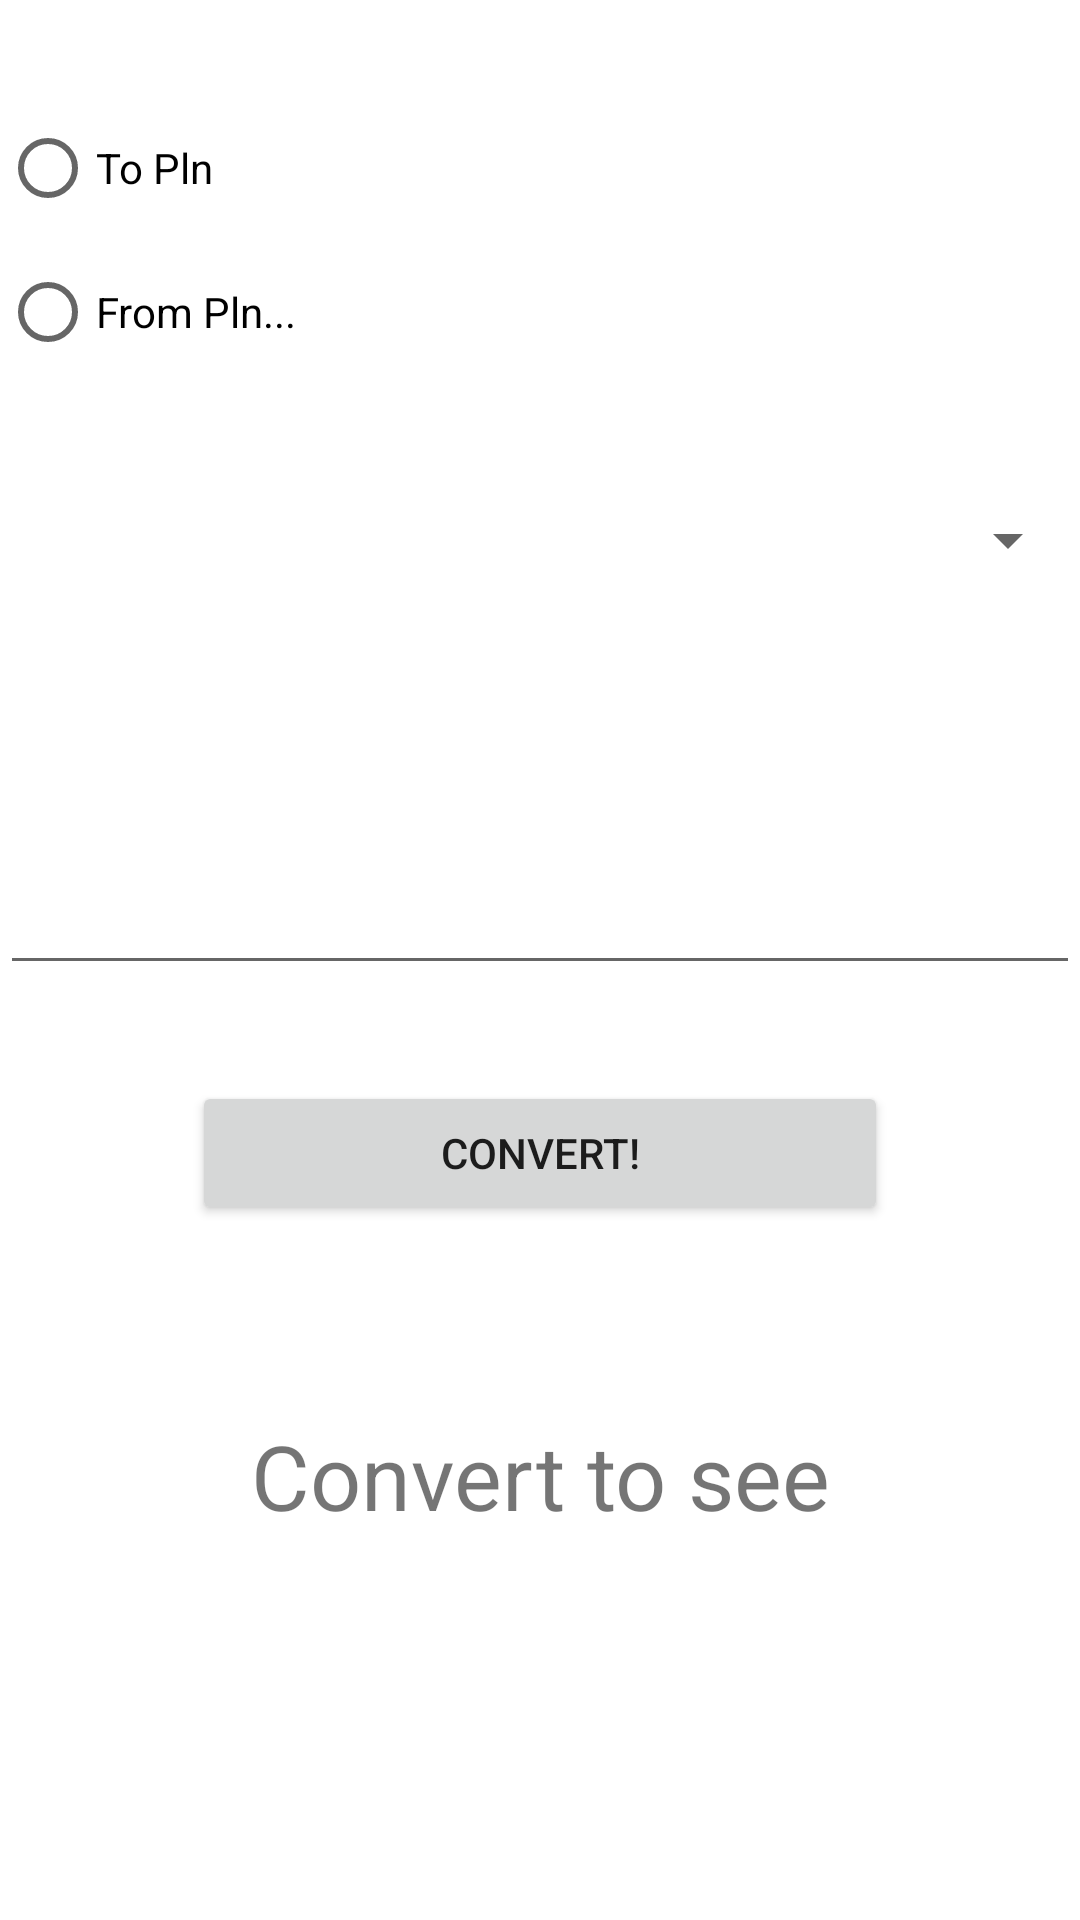

Here is an Android app screen rendered from its layout file. Give the layout XML and the strings, colors and styles it references.
<!-- AndroidManifest.xml: application theme Theme.KonradPodogrski_NBP -->
<!-- res/layout/activity_curency_exchange.xml -->
<?xml version="1.0" encoding="utf-8"?>
<androidx.constraintlayout.widget.ConstraintLayout xmlns:android="http://schemas.android.com/apk/res/android"
    xmlns:app="http://schemas.android.com/apk/res-auto"
    xmlns:tools="http://schemas.android.com/tools"
    android:layout_width="match_parent"
    android:layout_height="match_parent"
    tools:context=".CurrencyExchangeActivity">

    <LinearLayout
        android:id="@+id/linearLayout"
        android:layout_width="0dp"
        android:layout_height="wrap_content"
        android:layout_marginTop="32dp"
        android:gravity="center_horizontal"
        android:orientation="vertical"
        app:layout_constraintEnd_toEndOf="parent"
        app:layout_constraintStart_toStartOf="parent"
        app:layout_constraintTop_toTopOf="parent">

        <androidx.constraintlayout.widget.ConstraintLayout
            android:layout_width="match_parent"
            android:layout_height="match_parent">

            <RadioGroup
                android:id="@+id/radioGrp"
                android:layout_width="match_parent"
                android:layout_height="wrap_content"
                android:layout_gravity="clip_vertical"
                android:gravity="center"
                app:layout_constraintBottom_toBottomOf="parent"
                app:layout_constraintTop_toTopOf="parent">

                <RadioButton
                    android:id="@+id/toPln"
                    android:layout_width="match_parent"
                    android:layout_height="wrap_content"
                    android:onClick="onRadioButtonClicked"
                    android:text="@string/toPln" />

                <RadioButton
                    android:id="@+id/toOther"
                    android:layout_width="match_parent"
                    android:layout_height="wrap_content"
                    android:onClick="onRadioButtonClicked"
                    android:text="@string/toOther" />

            </RadioGroup>
        </androidx.constraintlayout.widget.ConstraintLayout>


    </LinearLayout>

    <Spinner
        android:id="@+id/currency_select"
        android:layout_width="match_parent"
        android:layout_height="wrap_content"
        android:layout_marginTop="32dp"
        android:layout_weight="1"
        android:padding="20dp"
        app:layout_constraintEnd_toEndOf="parent"
        app:layout_constraintHorizontal_bias="0.0"
        app:layout_constraintStart_toStartOf="parent"
        app:layout_constraintTop_toBottomOf="@+id/linearLayout" />

    <EditText
        android:id="@+id/currencyInput"
        android:layout_width="match_parent"
        android:layout_height="wrap_content"
        android:layout_marginTop="64dp"
        android:layout_weight="1"
        android:ems="10"
        android:inputType="numberDecimal"
        android:padding="20dp"
        app:layout_constraintEnd_toEndOf="parent"
        app:layout_constraintHorizontal_bias="0.0"
        app:layout_constraintStart_toStartOf="parent"
        app:layout_constraintTop_toBottomOf="@+id/currency_select" />

    <Button
        android:id="@+id/convertBtn"
        android:layout_width="match_parent"
        android:layout_height="wrap_content"
        android:layout_marginStart="64dp"
        android:layout_marginTop="32dp"
        android:layout_marginEnd="64dp"
        android:text="@string/convert"
        app:layout_constraintEnd_toEndOf="parent"
        app:layout_constraintHorizontal_bias="0.0"
        app:layout_constraintStart_toStartOf="parent"
        app:layout_constraintTop_toBottomOf="@+id/currencyInput" />

    <TextView
        android:id="@+id/converterOutput"
        android:layout_width="wrap_content"
        android:layout_height="wrap_content"
        android:layout_marginBottom="128dp"
        android:text="@string/convertToSee"
        android:textSize="30sp"
        app:layout_constraintBottom_toBottomOf="parent"
        app:layout_constraintEnd_toEndOf="parent"
        app:layout_constraintStart_toStartOf="parent" />

</androidx.constraintlayout.widget.ConstraintLayout>
<!-- resources referenced by this layout -->
<resources>
  <string name="convert">Convert!</string>
  <string name="convertToSee">Convert to see</string>
  <string name="toOther">From Pln...</string>
  <string name="toPln">To Pln</string>
  <style name="Theme.KonradPodogrski_NBP" parent="Theme.MaterialComponents.DayNight.DarkActionBar">
          
          <item name="colorPrimary">@color/purple_500</item>
          <item name="colorPrimaryVariant">@color/purple_700</item>
          <item name="colorOnPrimary">@color/white</item>
          
          <item name="colorSecondary">@color/teal_200</item>
          <item name="colorSecondaryVariant">@color/teal_700</item>
          <item name="colorOnSecondary">@color/black</item>
          
          <item name="android:statusBarColor" tools:targetApi="l">?attr/colorPrimaryVariant</item>
          
      </style>
  <!-- not gathered from this repository: default colours our renderer supplied (Android Studio template values) -->
  <color name="purple_500">#FF6200EE</color>
  <color name="purple_700">#FF3700B3</color>
  <color name="teal_200">#FF03DAC5</color>
  <color name="teal_700">#FF018786</color>
  <color name="black">#FF000000</color>
  <color name="white">#FFFFFFFF</color>
</resources>
